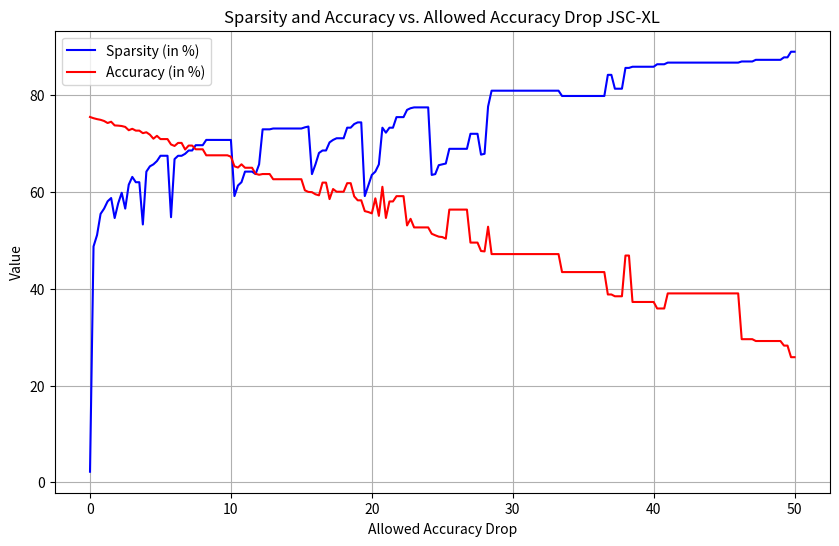

Recreate this plot in Python.
import matplotlib.pyplot as plt

data = {"sparsity": [2.186433447098976, 48.730802047781566, 51.08788395904437, 55.4554180887372, 56.54863481228669, 58.05247440273038, 58.73506825938567, 54.60217576791809, 57.636518771331055, 59.82295221843004, 56.54863481228669, 61.49744027303754, 63.1026023890785, 62.00405290102389, 62.00405290102389, 53.274317406143346, 64.19048634812286, 65.28370307167235, 65.69432593856655, 66.37691979522185, 67.47013651877133, 67.47013651877133, 67.47013651877133, 54.77282423208191, 66.78220989761093, 67.46480375426621, 67.46480375426621, 67.8754266211604, 68.55802047781569, 68.55802047781569, 69.65123720136519, 69.65123720136519, 69.65123720136519, 70.74445392491468, 70.74445392491468, 70.74445392491468, 70.74445392491468, 70.74445392491468, 70.74445392491468, 70.74445392491468, 70.73912116040955, 59.140358361774744, 61.326791808873715, 62.00938566552902, 64.19581911262799, 64.19581911262799, 64.19581911262799, 63.678540955631405, 65.69432593856655, 72.93088737201366, 72.93088737201366, 72.93088737201366, 73.10153583617748, 73.10153583617748, 73.10153583617748, 73.10153583617748, 73.10153583617748, 73.10153583617748, 73.10153583617748, 73.10153583617748, 73.10153583617748, 73.34151023890784, 73.51215870307168, 63.678540955631405, 65.69432593856655, 68.04607508532423, 68.55802047781569, 68.55802047781569, 70.23250853242321, 70.74445392491468, 71.08575085324233, 71.08575085324233, 71.08575085324233, 73.2721843003413, 73.2721843003413, 74.02410409556313, 74.36540102389078, 74.36540102389078, 59.140358361774744, 61.321459044368595, 63.50789249146758, 64.19048634812286, 65.68899317406144, 73.26685153583618, 72.24296075085324, 73.26685153583618, 73.26685153583618, 75.45328498293516, 75.45328498293516, 75.45328498293516, 76.95179180887372, 77.29308873720136, 77.46373720136519, 77.46373720136519, 77.46373720136519, 77.46373720136519, 77.46373720136519, 63.50789249146758, 63.678540955631405, 65.52367747440273, 65.69432593856655, 65.86497440273038, 68.90465017064847, 68.90465017064847, 68.90465017064847, 68.90465017064847, 68.90465017064847, 68.90465017064847, 72.00831911262799, 72.00831911262799, 72.00831911262799, 67.7047781569966, 67.8754266211604, 77.63971843003414, 80.91403583617748, 80.91403583617748, 80.91403583617748, 80.91403583617748, 80.91403583617748, 80.91403583617748, 80.91403583617748, 80.91403583617748, 80.91403583617748, 80.91403583617748, 80.91403583617748, 80.91403583617748, 80.91403583617748, 80.91403583617748, 80.91403583617748, 80.91403583617748, 80.91403583617748, 80.91403583617748, 80.91403583617748, 80.91403583617748, 79.82081911262799, 79.82081911262799, 79.82081911262799, 79.82081911262799, 79.82081911262799, 79.82081911262799, 79.82081911262799, 79.82081911262799, 79.82081911262799, 79.82081911262799, 79.82081911262799, 79.82081911262799, 79.82081911262799, 84.18835324232083, 84.18835324232083, 81.32465870307168, 81.32465870307168, 81.32465870307168, 85.62286689419795, 85.62286689419795, 85.86284129692832, 85.86284129692832, 85.86284129692832, 85.86284129692832, 85.86284129692832, 85.86284129692832, 85.86284129692832, 86.37478668941979, 86.37478668941979, 86.37478668941979, 86.71608361774744, 86.71608361774744, 86.71608361774744, 86.71608361774744, 86.71608361774744, 86.71608361774744, 86.71608361774744, 86.71608361774744, 86.71608361774744, 86.71608361774744, 86.71608361774744, 86.71608361774744, 86.71608361774744, 86.71608361774744, 86.71608361774744, 86.71608361774744, 86.71608361774744, 86.71608361774744, 86.71608361774744, 86.71608361774744, 86.71608361774744, 86.9507252559727, 86.9507252559727, 86.9507252559727, 86.9507252559727, 87.29202218430035, 87.29202218430035, 87.29202218430035, 87.29202218430035, 87.29202218430035, 87.29202218430035, 87.29202218430035, 87.29202218430035, 87.8039675767918, 87.8039675767918, 88.96651023890784, 88.96651023890784], "accuracy": [75.48155403199478, 75.23034787971125, 75.038995900896, 74.89525519643051, 74.65357129901695, 74.23549896615519, 74.50212210251388, 73.74034171291761, 73.6963579642326, 73.61428519606777, 73.43109514999819, 72.74639968077774, 73.04068270033011, 72.66523379402909, 72.66523379402909, 72.14150977618166, 72.32288605941888, 71.82863568759748, 70.997478869663, 71.587405230892, 70.91540610149816, 70.91540610149816, 70.91540610149816, 69.8035694852541, 69.49568324445896, 70.12505894729205, 70.12505894729205, 68.76519026372111, 69.57548880908332, 69.57548880908332, 68.80826713098995, 68.80826713098995, 68.80826713098995, 67.56357238727465, 67.56357238727465, 67.56357238727465, 67.56357238727465, 67.56357238727465, 67.56357238727465, 67.56357238727465, 67.27337033409512, 65.2959154061015, 65.03382667682374, 65.70219828055284, 64.99301701309537, 64.99301701309537, 64.99301701309537, 63.74424130300722, 63.54518083215439, 63.69436282511699, 63.69436282511699, 63.69436282511699, 62.62016178764465, 62.62016178764465, 62.62016178764465, 62.62016178764465, 62.62016178764465, 62.62016178764465, 62.62016178764465, 62.62016178764465, 62.62016178764465, 60.32439148256974, 60.00018137628324, 59.94486160989589, 59.5100119708347, 59.29417419378242, 61.92413030072188, 61.92413030072188, 58.5174302608191, 60.59464214459317, 60.039177277179235, 60.039177277179235, 60.039177277179235, 61.80442195378532, 61.80442195378532, 59.0751623317735, 58.26078282003845, 58.26078282003845, 56.03212173976131, 55.843490405194615, 55.567345013965976, 58.675227627235465, 55.05450357311278, 61.0598723110966, 54.623734900424424, 58.030434940327204, 58.030434940327204, 59.12232016541517, 59.12232016541517, 59.12232016541517, 53.073874560162515, 54.44099829506294, 52.66532448217071, 52.66532448217071, 52.66532448217071, 52.66532448217071, 52.66532448217071, 51.357148039322375, 51.037018899408714, 50.754071897558674, 50.676986977182864, 50.34642870098306, 56.34726303188595, 56.34726303188595, 56.34726303188595, 56.34726303188595, 56.34726303188595, 56.34726303188595, 49.52932854499946, 49.52932854499946, 49.52932854499946, 47.788569666630394, 47.70831066129793, 52.808611745928104, 47.153752675300176, 47.153752675300176, 47.153752675300176, 47.153752675300176, 47.153752675300176, 47.153752675300176, 47.153752675300176, 47.153752675300176, 47.153752675300176, 47.153752675300176, 47.153752675300176, 47.153752675300176, 47.153752675300176, 47.153752675300176, 47.153752675300176, 47.153752675300176, 47.153752675300176, 47.153752675300176, 47.153752675300176, 47.153752675300176, 43.43735263176987, 43.43735263176987, 43.43735263176987, 43.43735263176987, 43.43735263176987, 43.43735263176987, 43.43735263176987, 43.43735263176987, 43.43735263176987, 43.43735263176987, 43.43735263176987, 43.43735263176987, 43.43735263176987, 38.80908332426452, 38.80908332426452, 38.43771538433634, 38.43771538433634, 38.43771538433634, 46.853121485834514, 46.853121485834514, 37.26058330612689, 37.26058330612689, 37.26058330612689, 37.26058330612689, 37.26058330612689, 37.26058330612689, 37.26058330612689, 35.915224725214934, 35.915224725214934, 35.915224725214934, 39.031269271230094, 39.031269271230094, 39.031269271230094, 39.031269271230094, 39.031269271230094, 39.031269271230094, 39.031269271230094, 39.031269271230094, 39.031269271230094, 39.031269271230094, 39.031269271230094, 39.031269271230094, 39.031269271230094, 39.031269271230094, 39.031269271230094, 39.031269271230094, 39.031269271230094, 39.031269271230094, 39.031269271230094, 39.031269271230094, 39.031269271230094, 29.571589218993726, 29.571589218993726, 29.571589218993726, 29.571589218993726, 29.19251278702797, 29.19251278702797, 29.19251278702797, 29.19251278702797, 29.19251278702797, 29.19251278702797, 29.19251278702797, 29.19251278702797, 28.24391482569739, 28.24391482569739, 25.850654768382487, 25.850654768382487], "allowed_acc_drop": [0.0, 0.25, 0.5, 0.75, 1.0, 1.25, 1.5, 1.75, 2.0, 2.25, 2.5, 2.75, 3.0, 3.25, 3.5, 3.75, 4.0, 4.25, 4.5, 4.75, 5.0, 5.25, 5.5, 5.75, 6.0, 6.25, 6.5, 6.75, 7.0, 7.25, 7.5, 7.75, 8.0, 8.25, 8.5, 8.75, 9.0, 9.25, 9.5, 9.75, 10.0, 10.25, 10.5, 10.75, 11.0, 11.25, 11.5, 11.75, 12.0, 12.25, 12.5, 12.75, 13.0, 13.25, 13.5, 13.75, 14.0, 14.25, 14.5, 14.75, 15.0, 15.25, 15.5, 15.75, 16.0, 16.25, 16.5, 16.75, 17.0, 17.25, 17.5, 17.75, 18.0, 18.25, 18.5, 18.75, 19.0, 19.25, 19.5, 19.75, 20.0, 20.25, 20.5, 20.75, 21.0, 21.25, 21.5, 21.75, 22.0, 22.25, 22.5, 22.75, 23.0, 23.25, 23.5, 23.75, 24.0, 24.25, 24.5, 24.75, 25.0, 25.25, 25.5, 25.75, 26.0, 26.25, 26.5, 26.75, 27.0, 27.25, 27.5, 27.75, 28.0, 28.25, 28.5, 28.75, 29.0, 29.25, 29.5, 29.75, 30.0, 30.25, 30.5, 30.75, 31.0, 31.25, 31.5, 31.75, 32.0, 32.25, 32.5, 32.75, 33.0, 33.25, 33.5, 33.75, 34.0, 34.25, 34.5, 34.75, 35.0, 35.25, 35.5, 35.75, 36.0, 36.25, 36.5, 36.75, 37.0, 37.25, 37.5, 37.75, 38.0, 38.25, 38.5, 38.75, 39.0, 39.25, 39.5, 39.75, 40.0, 40.25, 40.5, 40.75, 41.0, 41.25, 41.5, 41.75, 42.0, 42.25, 42.5, 42.75, 43.0, 43.25, 43.5, 43.75, 44.0, 44.25, 44.5, 44.75, 45.0, 45.25, 45.5, 45.75, 46.0, 46.25, 46.5, 46.75, 47.0, 47.25, 47.5, 47.75, 48.0, 48.25, 48.5, 48.75, 49.0, 49.25, 49.5, 49.75, 50.0]}

sparsity = data["sparsity"] # Your sparsity data here
accuracy = data["accuracy"] # Your accuracy data here
allowed_acc_drop = data["allowed_acc_drop"]  # Your allowed accuracy drop data here

# Plotting the data
plt.figure(figsize=(10, 6))
plt.plot(allowed_acc_drop, sparsity, label='Sparsity (in %)', color='blue')
plt.plot(allowed_acc_drop, accuracy, label='Accuracy (in %)', color='red')

plt.xlabel('Allowed Accuracy Drop')
plt.ylabel('Value')
plt.title('Sparsity and Accuracy vs. Allowed Accuracy Drop JSC-XL')
plt.legend()
plt.grid(True)
plt.savefig('sparsity_accuracy_plot.png')  # Save the plot as a PNG file
